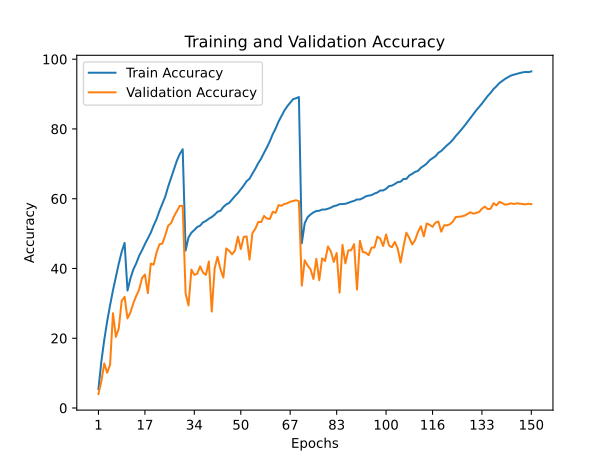

Data behind this chart, as committed beside it:
train_accuracy; train_loss; valid_accuracy; valid_loss
5,4210; 4,6846; 4,0200; 6,3652
13,3250; 3,9702; 7,6900; 5,0215
19,5260; 3,5523; 12,7700; 4,6252
24,8180; 3,2534; 10,1000; 5,3871
29,4250; 3,0036; 12,3800; 5,2184
33,7480; 2,7846; 27,1800; 3,4235
37,5060; 2,5932; 20,4000; 4,5381
41,4050; 2,4129; 22,8100; 4,2707
44,7860; 2,2586; 30,7200; 3,4410
47,3270; 2,1474; 31,8800; 3,5195
33,6790; 2,7816; 25,6900; 3,6749
37,1170; 2,5974; 27,3800; 3,4838
39,6960; 2,4813; 30,0200; 3,3787
41,4550; 2,3971; 32,1300; 3,1134
43,6270; 2,3036; 33,9100; 3,1105
45,2190; 2,2225; 37,2200; 2,8545
46,9940; 2,1408; 38,2800; 2,9260
48,5980; 2,0634; 32,9400; 3,1296
50,2270; 1,9817; 41,3900; 2,6390
52,3070; 1,9007; 41,1000; 2,7962
54,1560; 1,8134; 44,5800; 2,4771
56,4960; 1,7200; 46,9300; 2,4424
58,6020; 1,6223; 47,1500; 2,4417
60,6000; 1,5240; 49,5500; 2,3152
63,4750; 1,4116; 52,2700; 2,2315
65,9280; 1,3019; 53,0000; 2,1260
68,4920; 1,2019; 54,9300; 2,0089
70,9140; 1,1088; 56,4500; 2,0054
72,8260; 1,0390; 57,9600; 1,9302
74,1860; 0,9933; 57,9400; 1,9240
45,1350; 2,2211; 32,8600; 3,5259
48,8990; 2,0468; 29,4200; 3,8378
50,2600; 1,9936; 39,6800; 2,8124
51,0250; 1,9520; 38,1600; 2,8423
51,8860; 1,9212; 38,4900; 2,9658
52,2800; 1,8960; 40,6000; 2,7448
53,2150; 1,8657; 38,8600; 2,8746
53,6300; 1,8397; 38,1600; 2,9787
54,2690; 1,8096; 42,0100; 2,7234
54,7410; 1,7837; 27,6500; 3,8696
55,4190; 1,7516; 40,0300; 2,9086
56,2630; 1,7211; 43,3700; 2,6507
56,5320; 1,7046; 39,7500; 2,8855
57,6370; 1,6619; 37,4200; 3,1773
58,3680; 1,6275; 45,7500; 2,5844
58,8080; 1,6056; 45,0800; 2,5457
59,8040; 1,5604; 44,0500; 2,7734
60,7490; 1,5197; 45,1500; 2,5820
61,6290; 1,4803; 49,1200; 2,4262
62,6870; 1,4370; 45,5800; 2,5537
63,7800; 1,3901; 49,0500; 2,3945
65,0130; 1,3426; 49,1900; 2,4211
65,7300; 1,2986; 42,5500; 2,9052
67,2030; 1,2454; 50,1500; 2,4217
68,5850; 1,1900; 51,3800; 2,2817
70,1990; 1,1258; 53,3500; 2,2721
71,4820; 1,0645; 53,2900; 2,2895
73,1760; 1,0031; 55,0700; 2,1649
74,7340; 0,9395; 54,3200; 2,2703
76,4820; 0,8721; 54,1900; 2,2117
... 90 more rows
